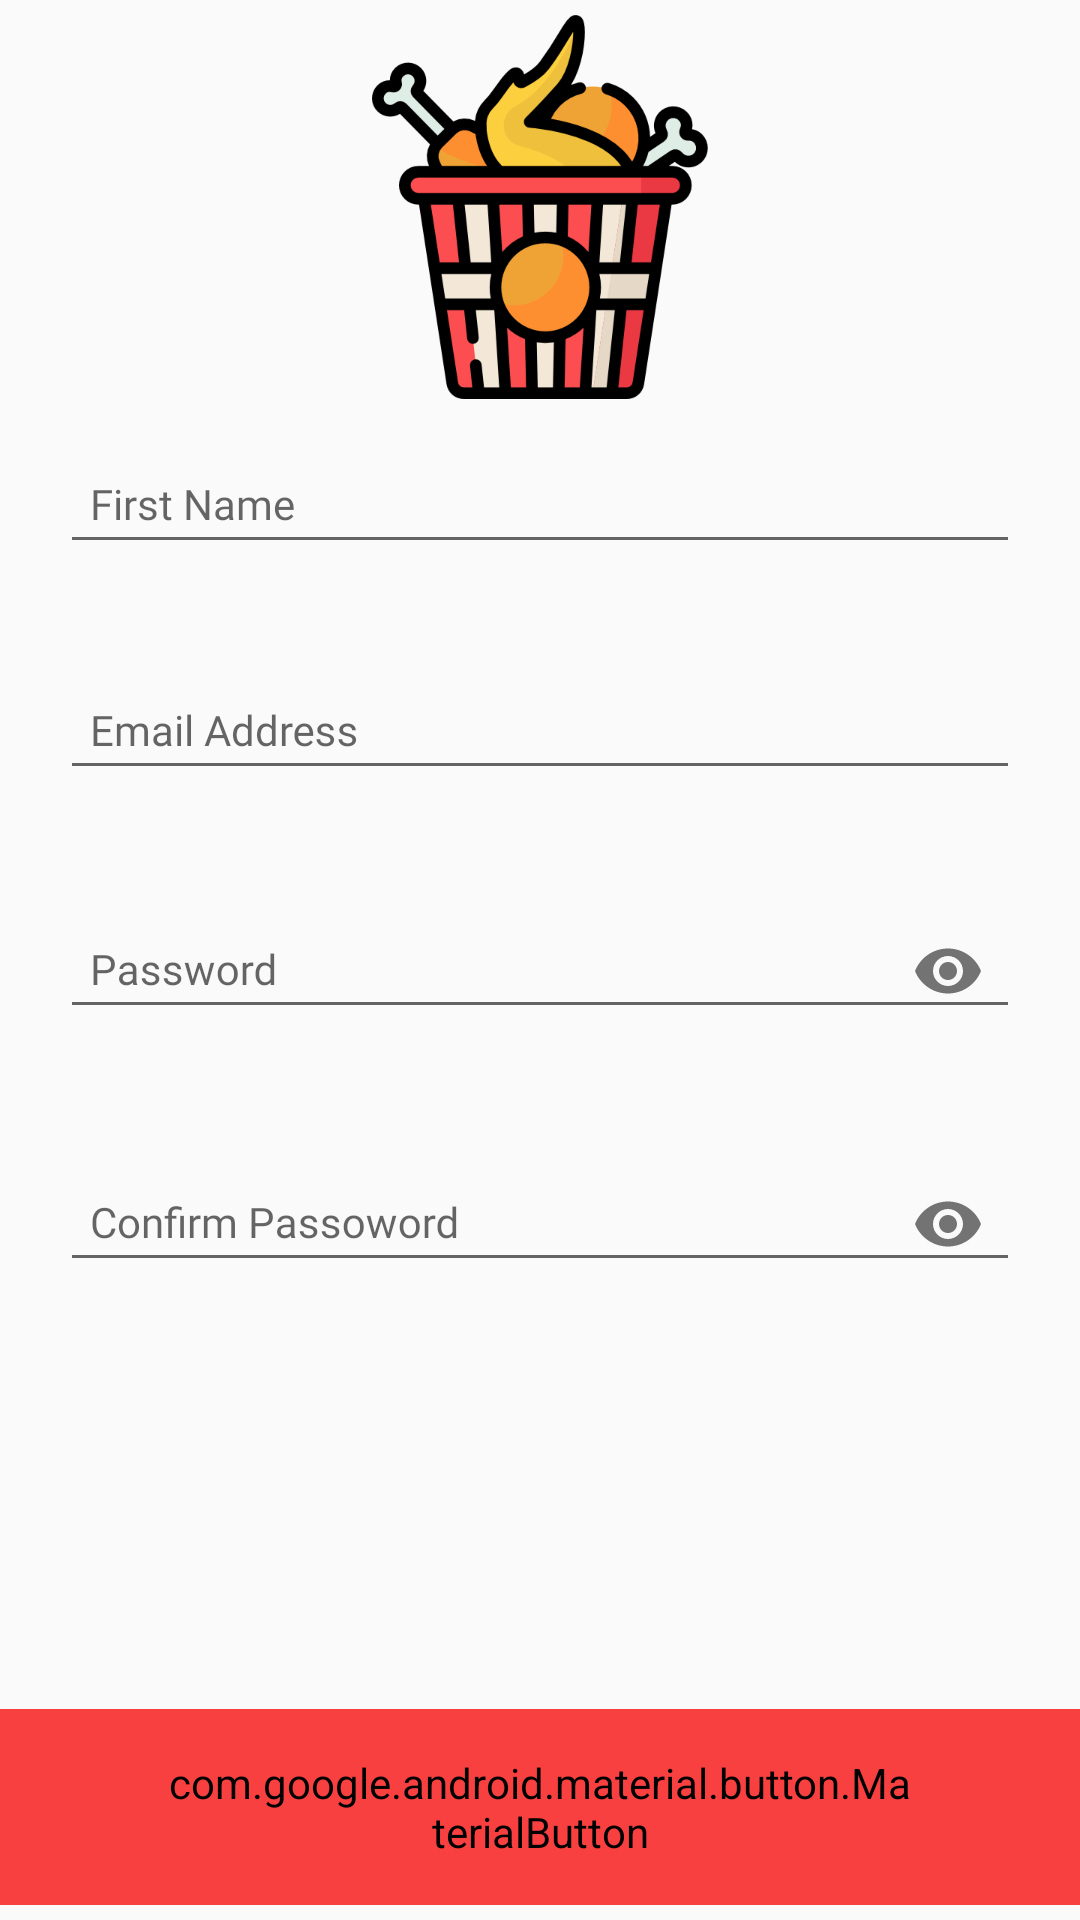

Reconstruct the res/layout file that produces this screen, plus the resources it refers to.
<!-- AndroidManifest.xml: application theme AppTheme -->
<!-- res/layout/signup.xml -->
<?xml version="1.0" encoding="utf-8"?>
    <RelativeLayout xmlns:android="http://schemas.android.com/apk/res/android"
        xmlns:app="http://schemas.android.com/apk/res-auto"
        android:layout_width="match_parent"
        android:layout_height="match_parent"
        android:layout_marginTop="30dp"
        android:focusable="true"
        android:focusableInTouchMode="true"
        android:orientation="vertical">

        <ImageView
            android:id="@+id/logo"
            android:layout_width="wrap_content"
            android:layout_height="wrap_content"
            android:layout_centerHorizontal="true"
            android:layout_marginTop="5dp"
            android:src="@drawable/fried" />


        <com.google.android.material.textfield.TextInputLayout
            android:id="@+id/fname_ed"
            android:layout_width="match_parent"
            android:layout_height="wrap_content"
            android:layout_below="@id/logo"
            android:layout_marginTop="5dp"
            app:errorEnabled="true">

            <com.google.android.material.textfield.TextInputEditText
                style="@style/edittext"
                android:hint="First Name"
                android:inputType="text" />
        </com.google.android.material.textfield.TextInputLayout>


        <com.google.android.material.textfield.TextInputLayout
            android:id="@+id/email_ed"
            android:layout_width="match_parent"
            android:layout_height="wrap_content"
            android:layout_below="@id/fname_ed"
            android:layout_marginTop="5dp"
            app:errorEnabled="true">

            <com.google.android.material.textfield.TextInputEditText
                style="@style/edittext"
                android:hint="Email Address"
                android:inputType="textEmailAddress" />
        </com.google.android.material.textfield.TextInputLayout>

        <com.google.android.material.textfield.TextInputLayout
            android:id="@+id/pass_ed"
            android:layout_width="match_parent"
            android:layout_height="wrap_content"
            android:layout_below="@id/email_ed"
            android:layout_marginTop="5dp"
            app:errorEnabled="true"
            app:passwordToggleEnabled="true">

            <com.google.android.material.textfield.TextInputEditText
                style="@style/edittext"
                android:hint="Password"
                android:inputType="textPassword" />
        </com.google.android.material.textfield.TextInputLayout>

        <com.google.android.material.textfield.TextInputLayout
            android:id="@+id/conf_pass"
            android:layout_width="match_parent"
            android:layout_height="wrap_content"
            android:layout_below="@id/pass_ed"
            android:layout_marginTop="5dp"
            app:errorEnabled="true"
            app:passwordToggleEnabled="true">

            <com.google.android.material.textfield.TextInputEditText
                style="@style/edittext"
                android:hint="Confirm Passoword"
                android:inputType="textPassword" />
        </com.google.android.material.textfield.TextInputLayout>

        <ProgressBar
            android:id="@+id/progress"
            android:layout_width="wrap_content"
            android:layout_height="wrap_content"
            android:layout_below="@id/conf_pass"
            android:layout_centerHorizontal="true"
            android:layout_gravity="center"
            android:layout_marginTop="15dp"
            android:visibility="gone" />

        <com.google.android.material.button.MaterialButton
            android:id="@+id/sign_up"
            android:layout_width="wrap_content"
            android:layout_height="wrap_content"
            android:layout_alignParentBottom="true"
            android:layout_centerHorizontal="true"
            android:layout_marginBottom="5dp"
            android:backgroundTint="@color/colorPrimary"
            android:gravity="center"
            android:paddingLeft="55dp"
            android:paddingTop="15dp"
            android:paddingRight="55dp"
            android:paddingBottom="15dp"
            android:text="Confirm"
            android:textAppearance="@style/TextAppearance.MaterialComponents.Button"
            android:textColor="@color/white"
            app:cornerRadius="7dp" />

    </RelativeLayout>
<!-- resources referenced by this layout -->
<resources>
  <color name="colorPrimary">#F94040</color>
  <color name="white">#fff</color>
  <!-- drawable fried: png bitmap (drawable-hdpi, 11174 bytes) -->
  <style name="edittext">
  
          <item name="android:layout_height">wrap_content</item>
          <item name="android:layout_width">match_parent</item>
          <item name="android:textColor">@color/black</item>
          <item name="android:fontFamily" tools:targetApi="jelly_bean">@font/cairo_regular</item>
          <item name="android:textSize">14sp</item>
          <item name="android:padding">10dp</item>
          <item name="android:layout_marginRight">20dp</item>
          <item name="android:layout_marginLeft">20dp</item>
      </style>
  <style name="AppTheme" parent="Theme.Design.Light.NoActionBar">
          
          <item name="android:colorPrimary">@color/colorPrimary</item>
          <item name="android:colorPrimaryDark">@color/colorPrimaryDark</item>
          <item name="android:colorAccent">@color/colorAccent</item>
          <item name="android:windowActivityTransitions">true</item>
  
      </style>
  <color name="black">#000</color>
  <color name="colorPrimaryDark">#F94040</color>
  <color name="colorAccent">#0000ff</color>
</resources>
